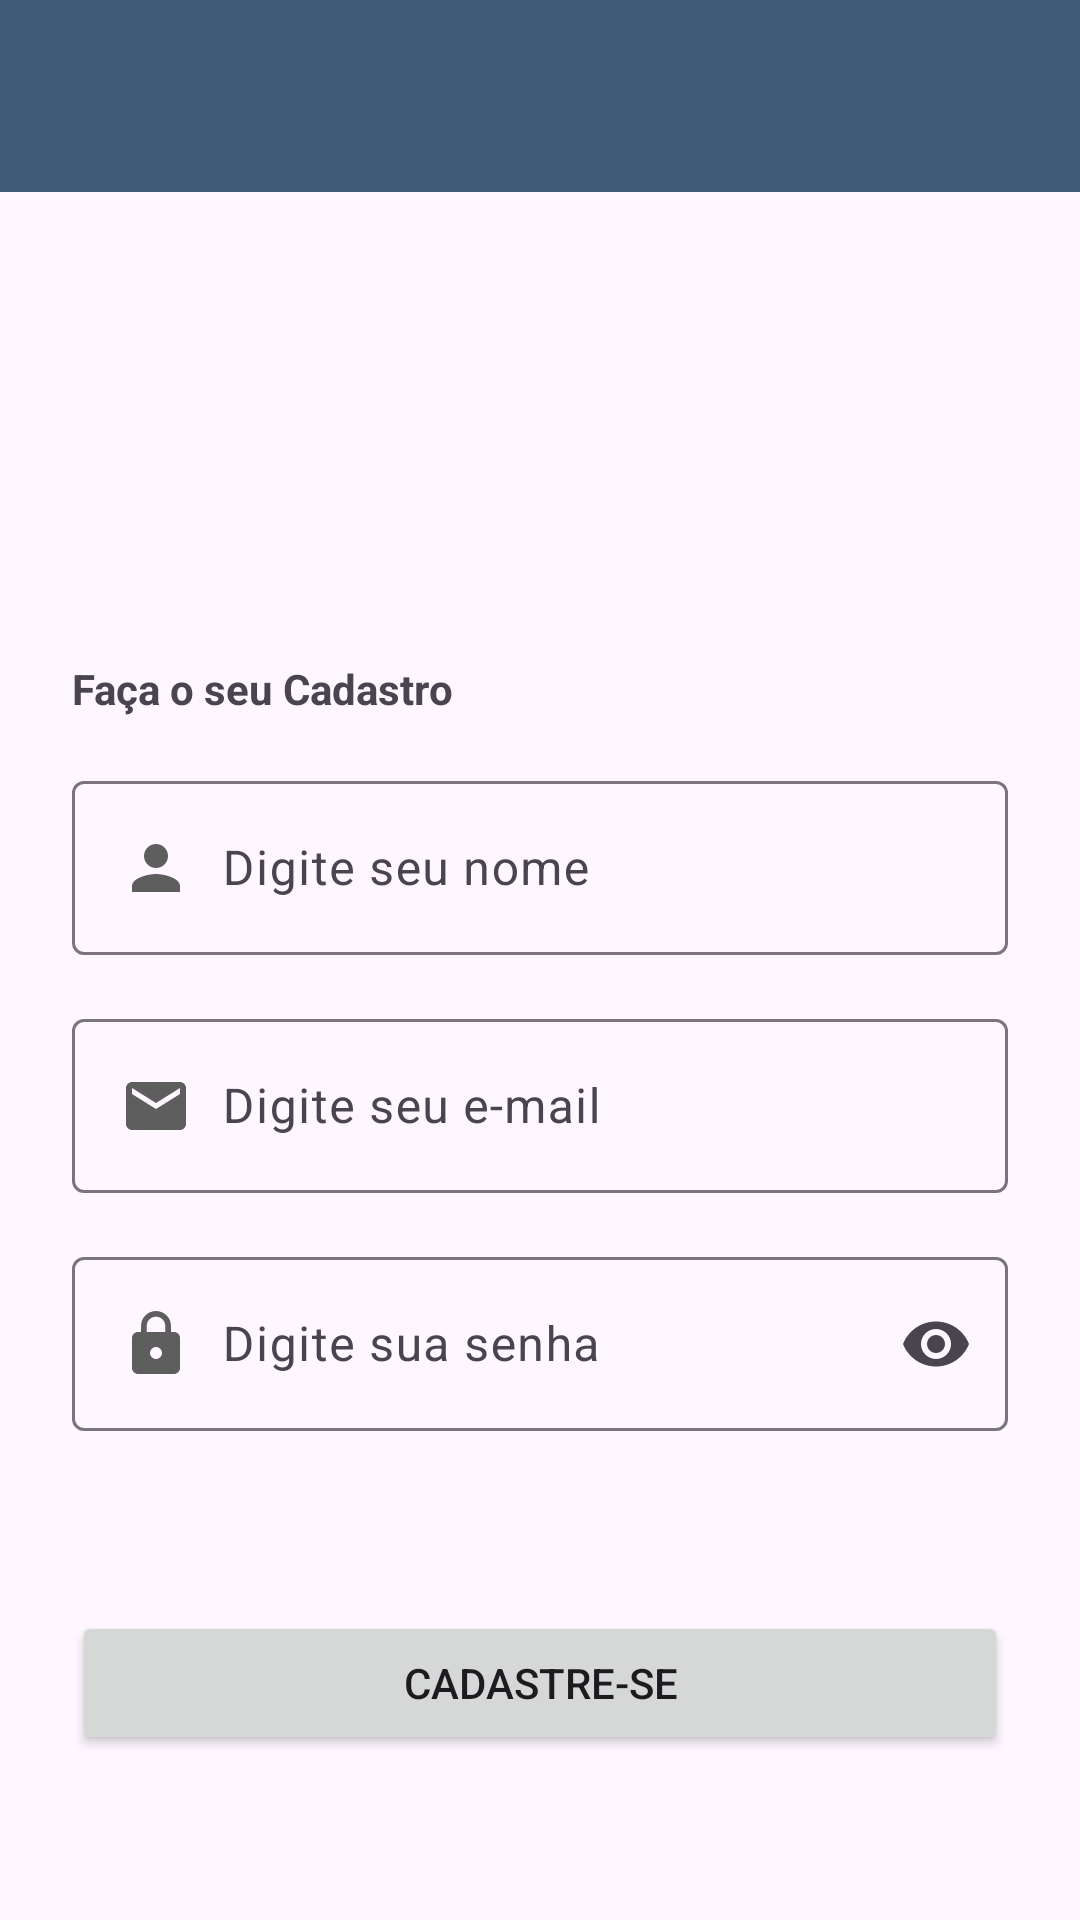

Reconstruct the res/layout file that produces this screen, plus the resources it refers to.
<!-- AndroidManifest.xml: application theme Theme.MessageApp -->
<!-- res/layout/activity_register.xml -->
<?xml version="1.0" encoding="utf-8"?>
<androidx.constraintlayout.widget.ConstraintLayout xmlns:android="http://schemas.android.com/apk/res/android"
    xmlns:app="http://schemas.android.com/apk/res-auto"
    xmlns:tools="http://schemas.android.com/tools"
    android:id="@+id/main"
    android:layout_width="match_parent"
    android:layout_height="match_parent"
    tools:context=".RegisterActivity">

    <include
        android:id="@+id/includeTbRegister"
        layout="@layout/toolbar_register"
        android:layout_width="0dp"
        android:layout_height="wrap_content"
        android:visibility="visible"
        app:layout_constraintEnd_toEndOf="parent"
        app:layout_constraintHorizontal_bias="0.5"
        app:layout_constraintStart_toStartOf="parent" />

    <com.google.android.material.textfield.TextInputLayout
        android:id="@+id/txtInputNameContainer"
        android:layout_width="0dp"
        android:layout_height="wrap_content"
        android:layout_marginStart="24dp"
        android:layout_marginTop="16dp"
        android:layout_marginEnd="24dp"
        app:layout_constraintEnd_toEndOf="parent"
        app:layout_constraintHorizontal_bias="0.5"
        app:layout_constraintStart_toStartOf="parent"
        app:layout_constraintTop_toBottomOf="@+id/textView">

        <com.google.android.material.textfield.TextInputEditText
            android:id="@+id/editTextName"
            android:layout_width="match_parent"
            android:layout_height="wrap_content"
            android:drawableStart="@drawable/ic_person_24"
            android:drawablePadding="10dp"
            android:hint="@string/text_sign_up_input_name"
            android:inputType="text|textPersonName" />
    </com.google.android.material.textfield.TextInputLayout>

    <com.google.android.material.textfield.TextInputLayout
        android:id="@+id/txtInputEmailContainer"
        android:layout_width="0dp"
        android:layout_height="wrap_content"
        android:layout_marginStart="24dp"
        android:layout_marginTop="16dp"
        android:layout_marginEnd="24dp"
        app:layout_constraintEnd_toEndOf="parent"
        app:layout_constraintStart_toStartOf="parent"
        app:layout_constraintTop_toBottomOf="@+id/txtInputNameContainer">

        <com.google.android.material.textfield.TextInputEditText
            android:id="@+id/editTextEmail"
            android:layout_width="match_parent"
            android:layout_height="wrap_content"
            android:drawableStart="@drawable/ic_email_24"
            android:drawablePadding="10dp"
            android:hint="@string/text_sign_up_input_email"
            android:inputType="text|textEmailAddress" />
    </com.google.android.material.textfield.TextInputLayout>

    <com.google.android.material.textfield.TextInputLayout
        android:id="@+id/txtInputPasswordContainer"
        android:layout_width="0dp"
        android:layout_height="wrap_content"
        android:layout_marginStart="24dp"
        android:layout_marginTop="16dp"
        android:layout_marginEnd="24dp"
        app:endIconMode="password_toggle"
        app:layout_constraintEnd_toEndOf="parent"
        app:layout_constraintStart_toStartOf="parent"
        app:layout_constraintTop_toBottomOf="@+id/txtInputEmailContainer">

        <com.google.android.material.textfield.TextInputEditText
            android:id="@+id/editTextPassword"
            android:layout_width="match_parent"
            android:layout_height="wrap_content"
            android:drawableStart="@drawable/ic_lock_24"
            android:drawablePadding="10dp"
            android:hint="@string/text_sign_up_input_password"
            android:inputType="text|textPassword" />
    </com.google.android.material.textfield.TextInputLayout>

    <Button
        android:id="@+id/btnSignUp"
        android:layout_width="0dp"
        android:layout_height="wrap_content"
        android:layout_marginStart="24dp"
        android:layout_marginTop="60dp"
        android:layout_marginEnd="24dp"
        android:text="@string/btn_sign_up"
        app:layout_constraintEnd_toEndOf="parent"
        app:layout_constraintHorizontal_bias="0.5"
        app:layout_constraintStart_toStartOf="parent"
        app:layout_constraintTop_toBottomOf="@+id/txtInputPasswordContainer" />

    <TextView
        android:id="@+id/textView"
        android:layout_width="wrap_content"
        android:layout_height="wrap_content"
        android:layout_marginStart="24dp"
        android:layout_marginTop="220dp"
        android:text="@string/text_sign_up"
        android:textStyle="bold"
        app:layout_constraintEnd_toEndOf="parent"
        app:layout_constraintHorizontal_bias="0.0"
        app:layout_constraintStart_toStartOf="parent"
        app:layout_constraintTop_toTopOf="parent" />
</androidx.constraintlayout.widget.ConstraintLayout>
<!-- res/layout/toolbar_register.xml (included above) -->
<?xml version="1.0" encoding="utf-8"?>
<androidx.constraintlayout.widget.ConstraintLayout xmlns:android="http://schemas.android.com/apk/res/android"
    xmlns:app="http://schemas.android.com/apk/res-auto"
    xmlns:tools="http://schemas.android.com/tools"
    android:layout_width="match_parent"
    android:layout_height="wrap_content">

    <com.google.android.material.appbar.MaterialToolbar
        android:id="@+id/tbRegister"
        android:layout_width="0dp"
        android:layout_height="wrap_content"
        android:background="?attr/colorPrimary"
        android:minHeight="?attr/actionBarSize"
        android:theme="@style/ToolbarTheme"
        app:layout_constraintBottom_toBottomOf="parent"
        app:layout_constraintEnd_toEndOf="parent"
        app:layout_constraintHorizontal_bias="0.5"
        app:layout_constraintStart_toStartOf="parent"
        app:layout_constraintTop_toTopOf="parent"
        app:layout_constraintVertical_bias="0.5" />
</androidx.constraintlayout.widget.ConstraintLayout>
<!-- resources referenced by this layout -->
<resources>
  <!-- drawable ic_email_24 (drawable) -->
  <vector xmlns:android="http://schemas.android.com/apk/res/android" android:height="24dp" android:tint="#5e5e5e" android:viewportHeight="24" android:viewportWidth="24" android:width="24dp">
        
      <path android:fillColor="@android:color/white" android:pathData="M20,4L4,4c-1.1,0 -1.99,0.9 -1.99,2L2,18c0,1.1 0.9,2 2,2h16c1.1,0 2,-0.9 2,-2L22,6c0,-1.1 -0.9,-2 -2,-2zM20,8l-8,5 -8,-5L4,6l8,5 8,-5v2z"/>
      
  </vector>
  <!-- drawable ic_lock_24 (drawable) -->
  <vector xmlns:android="http://schemas.android.com/apk/res/android" android:height="24dp" android:tint="#5E5E5E" android:viewportHeight="24" android:viewportWidth="24" android:width="24dp">
        
      <path android:fillColor="@android:color/white" android:pathData="M18,8h-1L17,6c0,-2.76 -2.24,-5 -5,-5S7,3.24 7,6v2L6,8c-1.1,0 -2,0.9 -2,2v10c0,1.1 0.9,2 2,2h12c1.1,0 2,-0.9 2,-2L20,10c0,-1.1 -0.9,-2 -2,-2zM12,17c-1.1,0 -2,-0.9 -2,-2s0.9,-2 2,-2 2,0.9 2,2 -0.9,2 -2,2zM15.1,8L8.9,8L8.9,6c0,-1.71 1.39,-3.1 3.1,-3.1 1.71,0 3.1,1.39 3.1,3.1v2z"/>
      
  </vector>
  <!-- drawable ic_person_24 (drawable) -->
  <vector xmlns:android="http://schemas.android.com/apk/res/android" android:height="24dp" android:tint="#5E5E5E" android:viewportHeight="24" android:viewportWidth="24" android:width="24dp">
        
      <path android:fillColor="@android:color/white" android:pathData="M12,12c2.21,0 4,-1.79 4,-4s-1.79,-4 -4,-4 -4,1.79 -4,4 1.79,4 4,4zM12,14c-2.67,0 -8,1.34 -8,4v2h16v-2c0,-2.66 -5.33,-4 -8,-4z"/>
      
  </vector>
  <string name="btn_sign_up">Cadastre-se</string>
  <string name="text_sign_up">Faça o seu Cadastro</string>
  <string name="text_sign_up_input_email">Digite seu e-mail</string>
  <string name="text_sign_up_input_name">Digite seu nome</string>
  <string name="text_sign_up_input_password">Digite sua senha</string>
  <style name="ToolbarTheme" parent="ThemeOverlay.AppCompat.Dark.ActionBar">
          <item name="android:textColor">
              @color/black
          </item>
      </style>
  <style name="Theme.MessageApp" parent="Base.Theme.MessageApp" />
  <color name="black">#FF000000</color>
  <style name="Base.Theme.MessageApp" parent="Theme.Material3.DayNight.NoActionBar">
          
          <item name="colorPrimary">@color/primary</item>
          <item name="android:actionMenuTextColor">@color/black</item>
      </style>
  <color name="primary">#415a77</color>
</resources>
